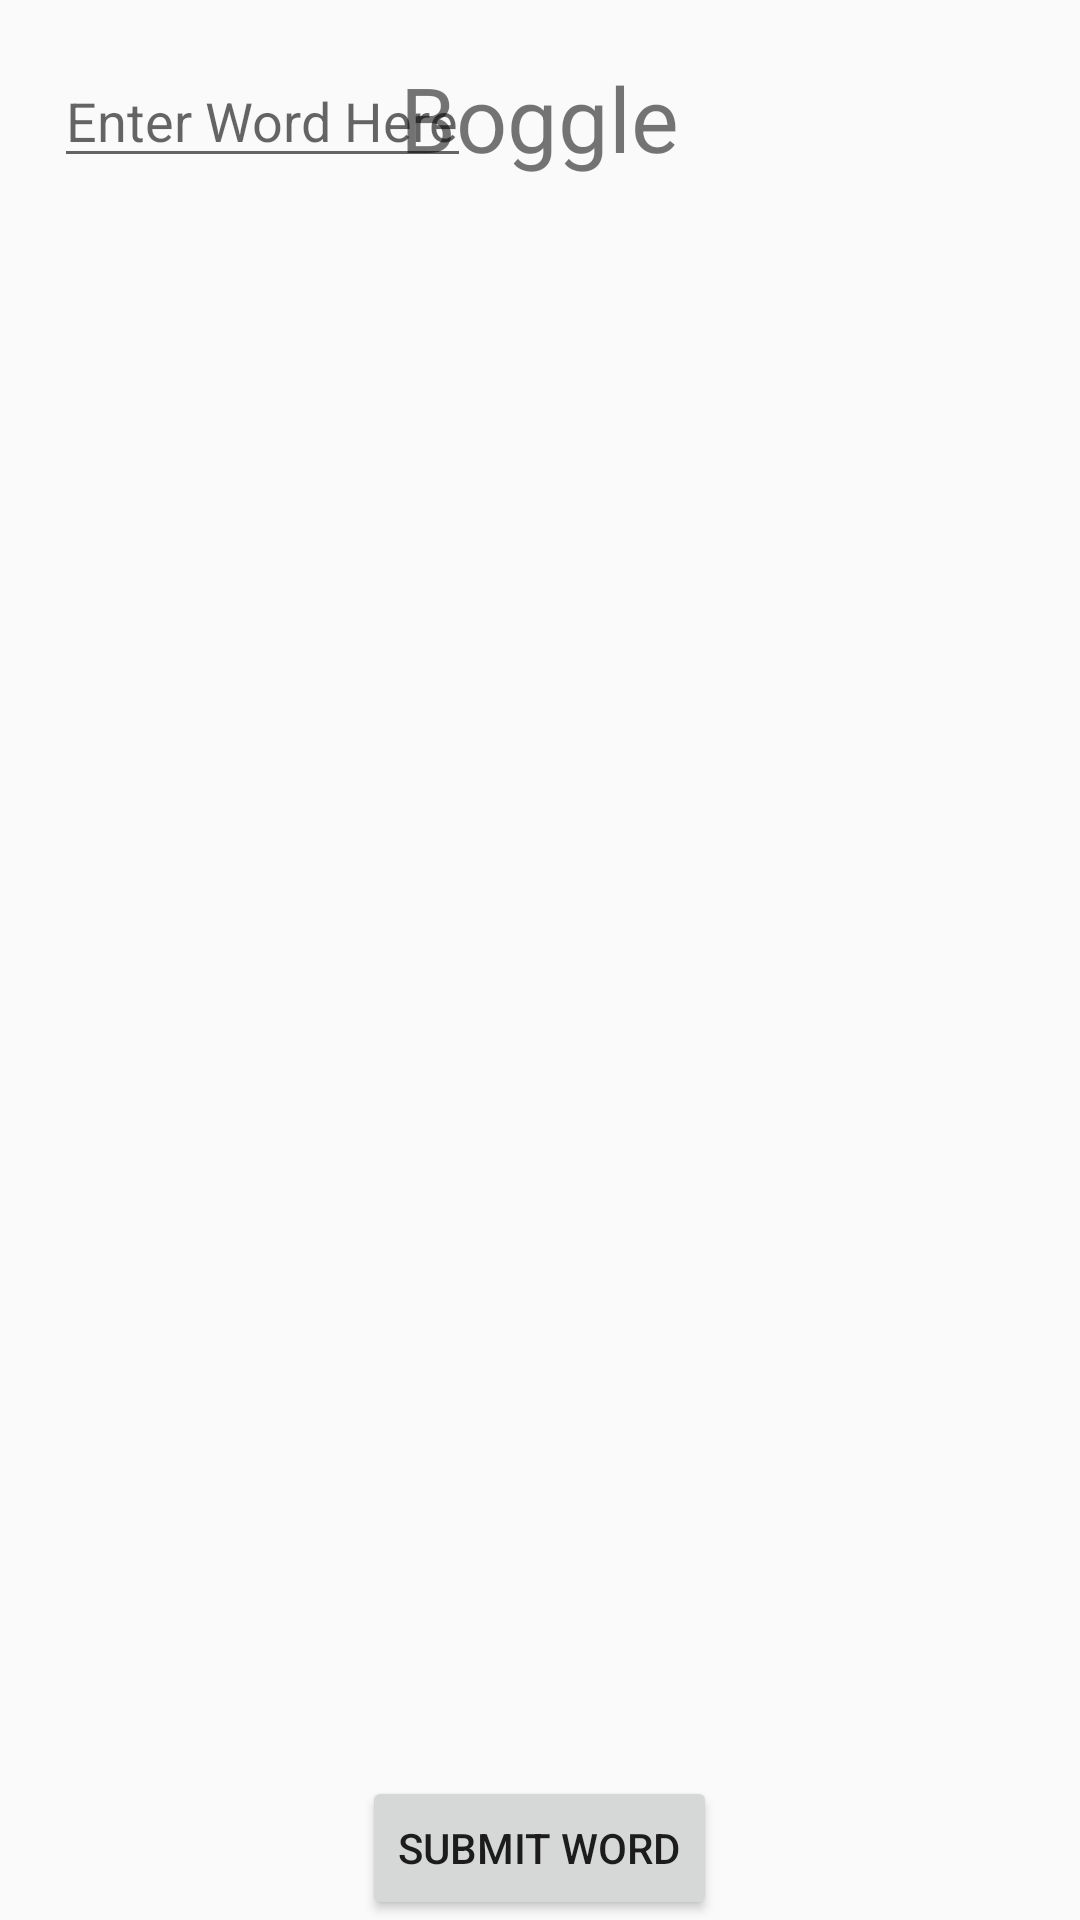

Produce the Android XML layout that renders to this screen, including the resource entries it uses.
<!-- AndroidManifest.xml: application theme AppTheme -->
<!-- res/layout/activity_welcome.xml -->
<?xml version="1.0" encoding="utf-8"?>
<RelativeLayout
xmlns:android="http://schemas.android.com/apk/res/android"
xmlns:tools="http://schemas.android.com/tools"
android:id="@+id/activity_main"
android:layout_width="match_parent"
android:layout_height="match_parent" >

<TextView
    android:text="@string/app_name"
    android:layout_width="wrap_content"
    android:layout_height="wrap_content"
    android:id="@+id/headerTextView"
    android:textSize="30sp"
    android:layout_alignParentTop="true"
    android:layout_centerHorizontal="true"
    android:layout_marginTop="19dp" />

<GridView

    android:layout_width="match_parent"
    android:layout_height="100dp"
    android:columnWidth="50sp"
    android:numColumns="8"
    android:stretchMode="spacingWidthUniform"
    android:id="@+id/baseGridView"
    android:padding="0dp"
    android:gravity="left"
    android:scrollingCache="false"
    android:layout_marginTop="62dp"
    android:layout_below="@+id/headerTextView"
    android:layout_alignParentLeft="true"
    android:layout_alignParentStart="true" />

    <EditText
        android:layout_width="wrap_content"
        android:layout_height="wrap_content"
        android:hint="Enter Word Here"
        android:layout_above="@+id/baseGridView"
        android:layout_alignParentLeft="true"
        android:layout_alignParentStart="true"
        android:layout_marginLeft="18dp"
        android:layout_marginStart="18dp" />

    <Button
        android:layout_width="wrap_content"
        android:layout_height="wrap_content"
        android:layout_centerHorizontal="true"
        android:layout_alignParentBottom="true"
        android:text="@string/submit"/>
</RelativeLayout>
<!-- resources referenced by this layout -->
<resources>
  <string name="app_name">Boggle</string>
  <string name="submit">Submit Word</string>
  <style name="AppTheme" parent="Theme.AppCompat.Light.DarkActionBar">
          
          <item name="colorPrimary">@color/colorPrimary</item>
          <item name="colorPrimaryDark">@color/colorPrimaryDark</item>
          <item name="colorAccent">@color/colorAccent</item>
      </style>
  <color name="colorPrimary">#26A69A</color>
  <color name="colorPrimaryDark">#4DB6AC</color>
  <color name="colorAccent">#FF4081</color>
</resources>
